The GitHub repository Rahul4973/Autonomous-Inspection-Rover contains a labelled image folder "Dataset" with 3 categories: damaged, good, rusty. Examples follow, each with its label.

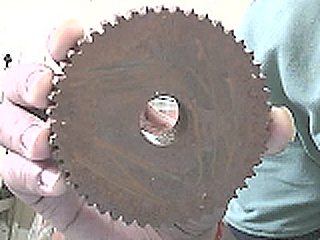
Label: rusty

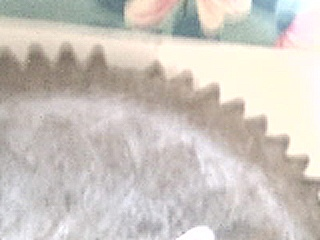
Label: damaged

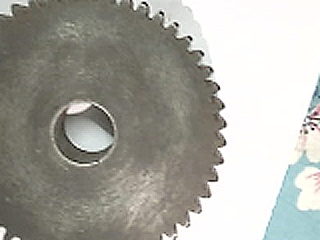
Label: good

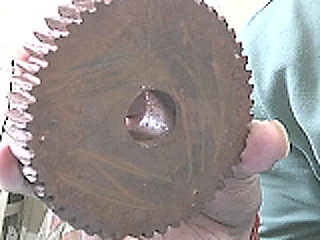
Label: rusty

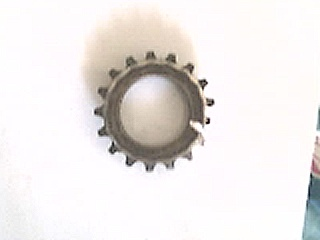
Label: damaged

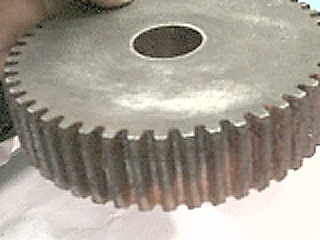
Label: good
